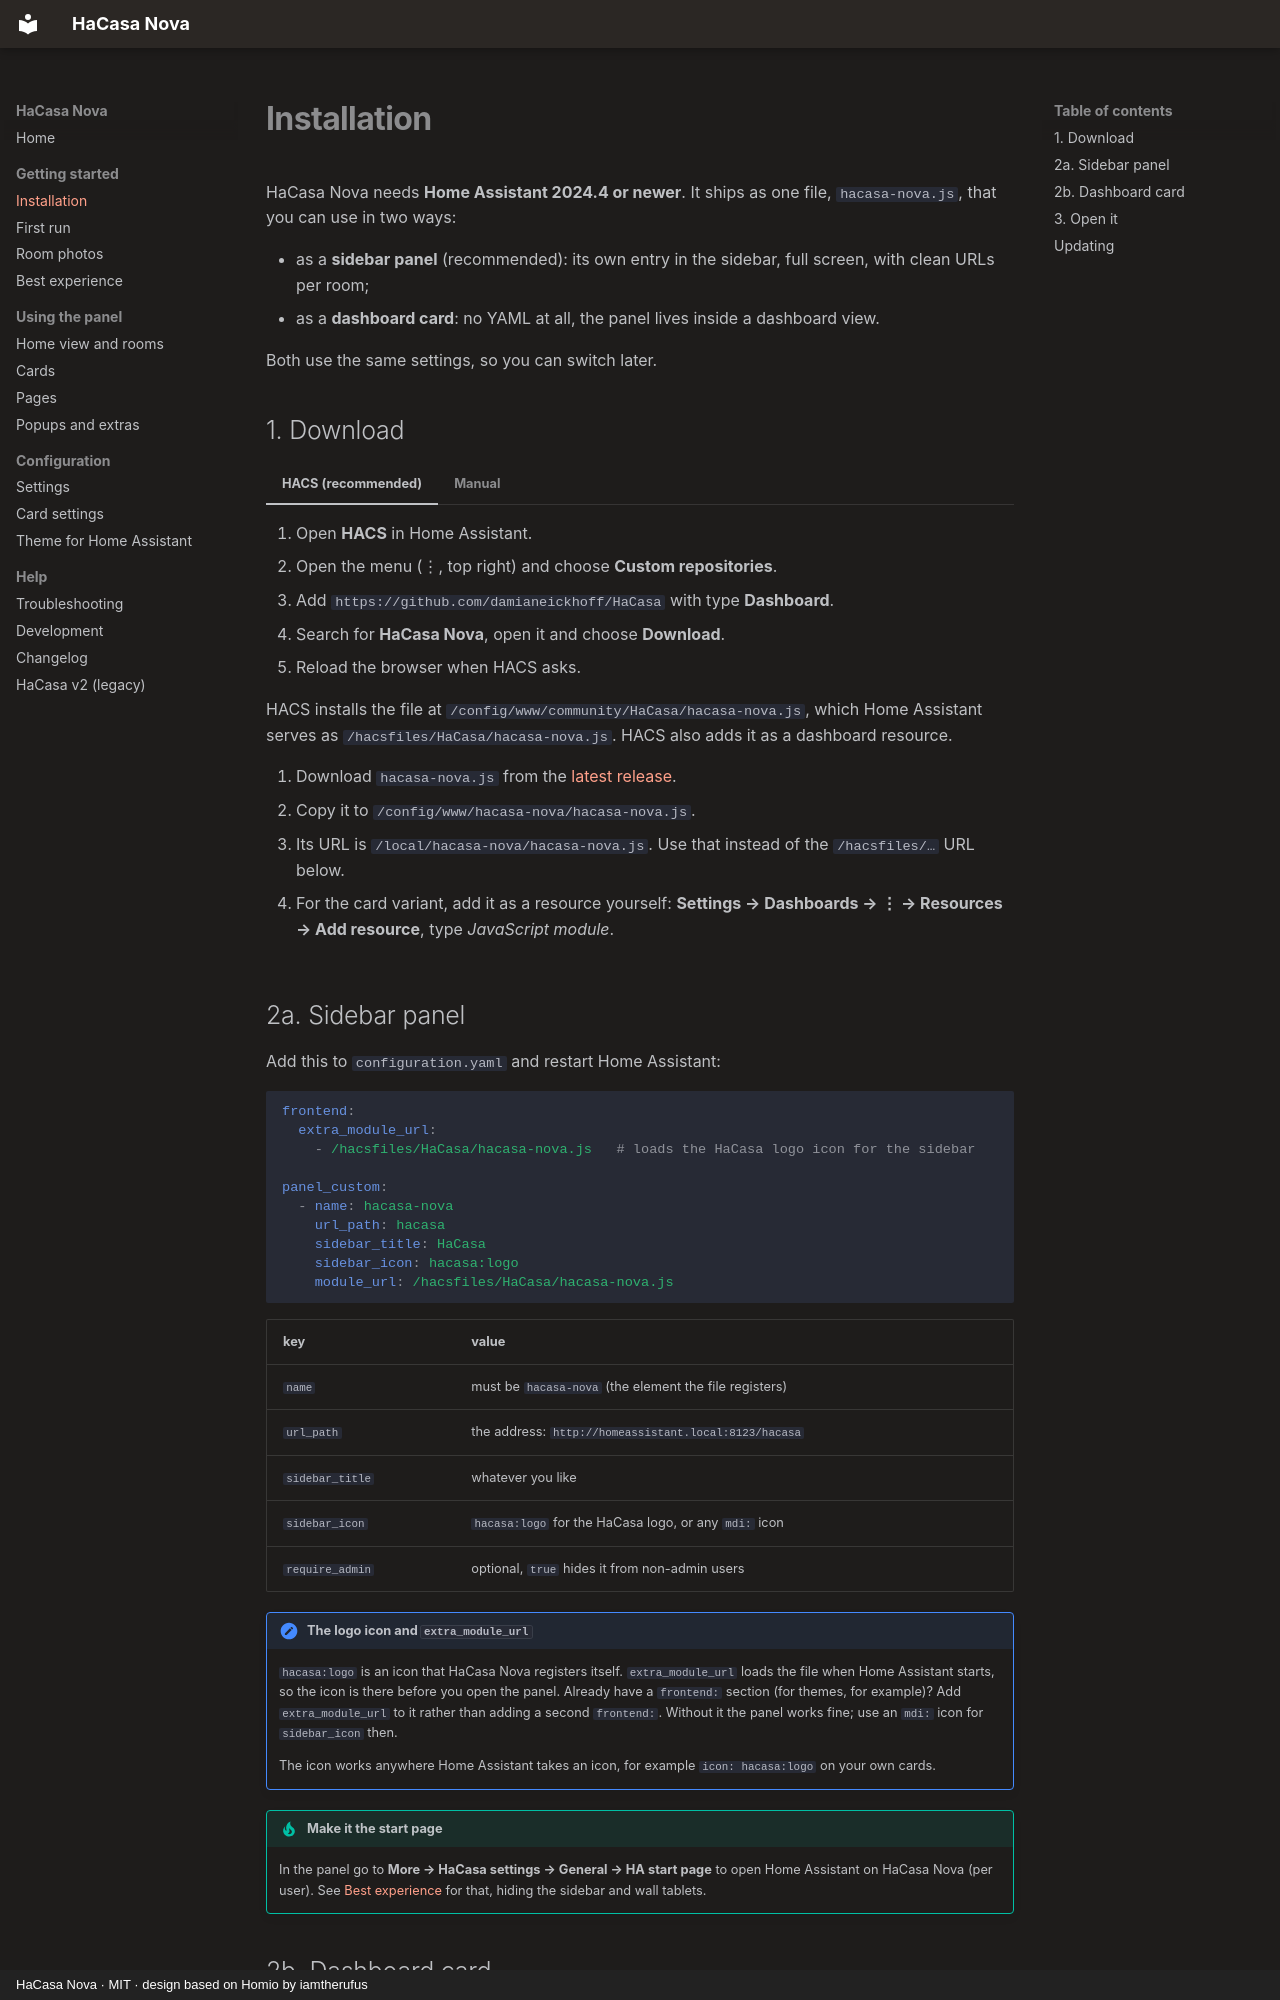

repository: damianeickhoff/HaCasa · page: installation/index.html · generator: mkdocs · copyright: HaCasa Nova · MIT · design based on Homio by iamtherufus

# Installation

HaCasa Nova needs **Home Assistant 2024.4 or newer**. It ships as one file, `hacasa-nova.js`, that you can use in two ways:

- as a **sidebar panel** (recommended): its own entry in the sidebar, full screen, with clean URLs per room;
- as a **dashboard card**: no YAML at all, the panel lives inside a dashboard view.

Both use the same settings, so you can switch later.

## 1. Download

=== "HACS (recommended)"

    1. Open **HACS** in Home Assistant.
    2. Open the menu (⋮, top right) and choose **Custom repositories**.
    3. Add `https://github.com/damianeickhoff/HaCasa` with type **Dashboard**.
    4. Search for **HaCasa Nova**, open it and choose **Download**.
    5. Reload the browser when HACS asks.

    HACS installs the file at `/config/www/community/HaCasa/hacasa-nova.js`, which Home Assistant serves as `/hacsfiles/HaCasa/hacasa-nova.js`. HACS also adds it as a dashboard resource.

=== "Manual"

    1. Download `hacasa-nova.js` from the [latest release](https://github.com/damianeickhoff/HaCasa/releases/latest).
    2. Copy it to `/config/www/hacasa-nova/hacasa-nova.js`.
    3. Its URL is `/local/hacasa-nova/hacasa-nova.js`. Use that instead of the `/hacsfiles/…` URL below.
    4. For the card variant, add it as a resource yourself: **Settings → Dashboards → ⋮ → Resources → Add resource**, type *JavaScript module*.

## 2a. Sidebar panel

Add this to `configuration.yaml` and restart Home Assistant:

```yaml
frontend:
  extra_module_url:
    - /hacsfiles/HaCasa/hacasa-nova.js   # loads the HaCasa logo icon for the sidebar

panel_custom:
  - name: hacasa-nova
    url_path: hacasa
    sidebar_title: HaCasa
    sidebar_icon: hacasa:logo
    module_url: /hacsfiles/HaCasa/hacasa-nova.js
```

| key | value |
|---|---|
| `name` | must be `hacasa-nova` (the element the file registers) |
| `url_path` | the address: `http://homeassistant.local:8123/hacasa` |
| `sidebar_title` | whatever you like |
| `sidebar_icon` | `hacasa:logo` for the HaCasa logo, or any `mdi:` icon |
| `require_admin` | optional, `true` hides it from non-admin users |

!!! note "The logo icon and `extra_module_url`"
    `hacasa:logo` is an icon that HaCasa Nova registers itself. `extra_module_url` loads the file when Home Assistant starts, so the icon is there before you open the panel. Already have a `frontend:` section (for themes, for example)? Add `extra_module_url` to it rather than adding a second `frontend:`. Without it the panel works fine; use an `mdi:` icon for `sidebar_icon` then.

    The icon works anywhere Home Assistant takes an icon, for example `icon: hacasa:logo` on your own cards.

!!! tip "Make it the start page"
    In the panel go to **More → HaCasa settings → General → HA start page** to open Home Assistant on HaCasa Nova (per user). See [Best experience](best-experience.md) for that, hiding the sidebar and wall tablets.
